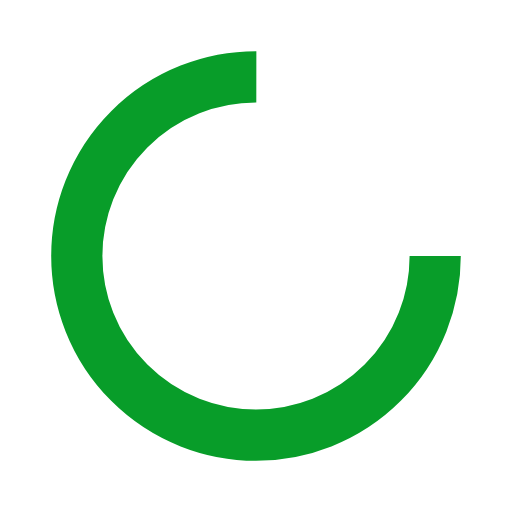
t = 0.00 s
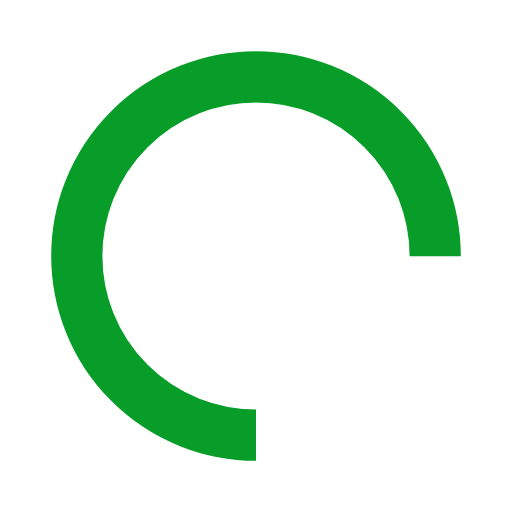
t = 0.25 s
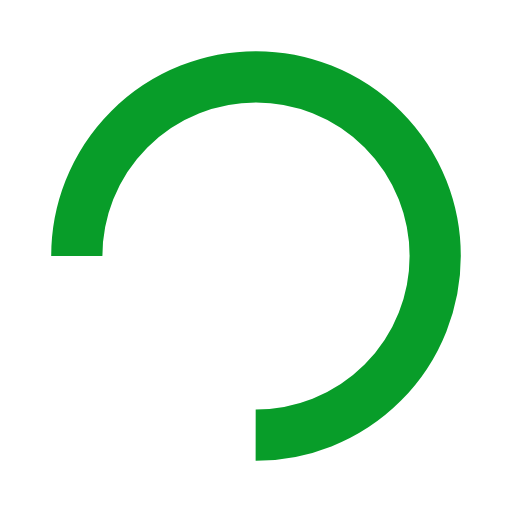
t = 0.50 s
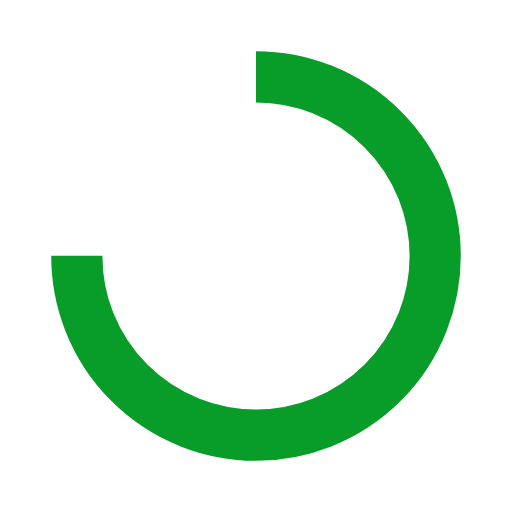
t = 0.75 s

The animated SVG that drew these frames (rendered in a browser with its animation timeline set to each time). Animation: 1 SMIL element (animateTransform=1); one cycle of 1.00 s, repeats indefinitely.

<svg xmlns="http://www.w3.org/2000/svg" viewBox="0 0 100 100" preserveAspectRatio="xMidYMid" width="200" height="200" style="shape-rendering: auto; display: block; background: transparent;" xmlns:xlink="http://www.w3.org/1999/xlink"><g><circle stroke-dasharray="164.93361431346415 56.97787143782138" r="35" stroke-width="10" stroke="#089d29" fill="none" cy="50" cx="50">
  <animateTransform keyTimes="0;1" values="0 50 50;360 50 50" dur="1s" repeatCount="indefinite" type="rotate" attributeName="transform"></animateTransform>
</circle><g></g></g><!-- [ldio] generated by https://loading.io --></svg>